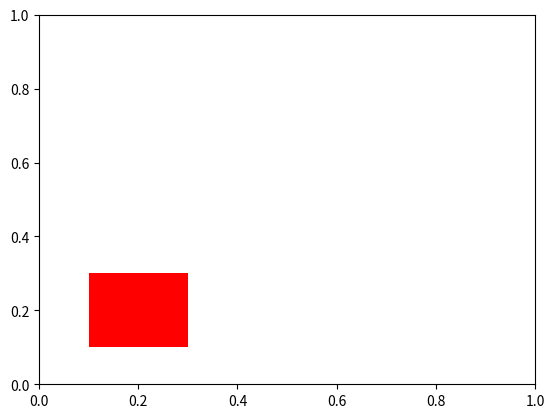

Write Python code to recreate this figure.
import numpy as np
import matplotlib.pyplot as plt
class DraggableRectangle:
    def __init__(self, rect, ax):
        self.rect = rect
        self.ax = ax
        self.press = None
        self.cidpress = self.rect.figure.canvas.mpl_connect('button_press_event', self.on_press)
        self.cidrelease = self.rect.figure.canvas.mpl_connect('button_release_event', self.on_release)
        self.cidmotion = self.rect.figure.canvas.mpl_connect('motion_notify_event', self.on_motion)
    def on_press(self, event):
        if event.inaxes != self.rect.axes:
            return
        contains, attrd = self.rect.contains(event)
        if not contains:
            return
        self.press = self.rect.xy, (event.xdata, event.ydata)
    def on_motion(self, event):
        if self.press is None or event.inaxes != self.rect.axes:
            return
        (x0, y0), (xpress, ypress) = self.press
        dx = event.xdata - xpress
        dy = event.ydata - ypress
        # 获取轴的范围
        xlim = self.ax.get_xlim()
        ylim = self.ax.get_ylim()
        # 获取矩形宽高
        rect_width = self.rect.get_width()
        rect_height = self.rect.get_height()
        # 计算新的位置，并限制范围
        new_x = np.clip(x0 + dx, xlim[0], xlim[1] - rect_width)
        new_y = np.clip(y0 + dy, ylim[0], ylim[1] - rect_height)
        self.rect.set_x(new_x)
        self.rect.set_y(new_y)
        self.rect.figure.canvas.draw()
    def on_release(self, event):
        self.press = None
        self.rect.figure.canvas.draw()

# 创建图形
fig, ax = plt.subplots()
ax.set_xlim(0, 1)  # 限制x轴范围
ax.set_ylim(0, 1)  # 限制y轴范围

# 创建矩形
rect = plt.Rectangle((0.1, 0.1), 0.2, 0.2, facecolor='red')
ax.add_patch(rect)

# 使矩形可拖动
dr = DraggableRectangle(rect, ax)

plt.show()
